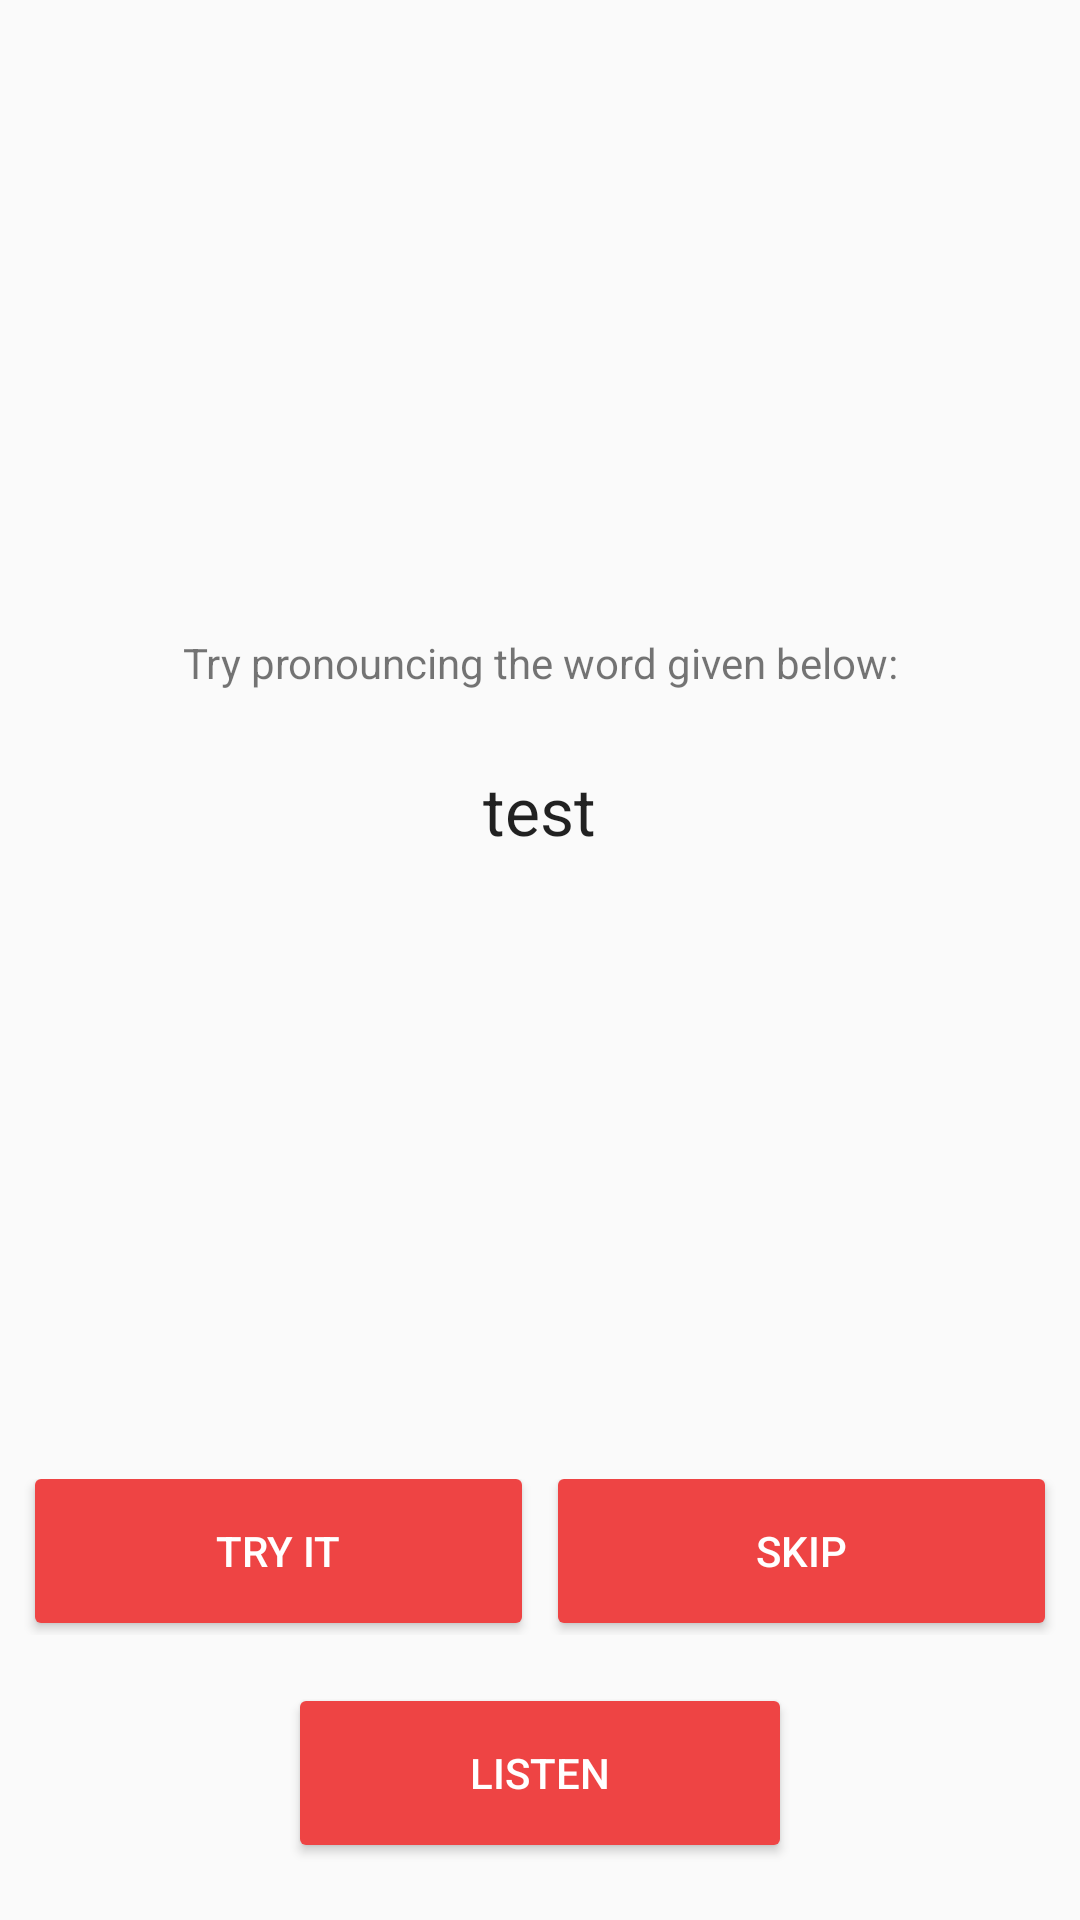

This screen was rendered from an Android layout file. Write that file and the resources it references.
<!-- AndroidManifest.xml: application theme AppTheme -->
<!-- res/layout/activity_practice_screen.xml -->
<?xml version="1.0" encoding="utf-8"?>
<RelativeLayout xmlns:android="http://schemas.android.com/apk/res/android"
    xmlns:tools="http://schemas.android.com/tools"
    android:layout_width="match_parent"
    android:layout_height="match_parent"
    android:paddingBottom="@dimen/activity_vertical_margin"
    android:paddingLeft="@dimen/activity_horizontal_margin"
    android:paddingRight="@dimen/activity_horizontal_margin"
    android:paddingTop="@dimen/activity_vertical_margin"
    tools:context="whatisnext.ritesh.com.whatisnext.PracticeScreen">

    <TextView
        android:layout_weight="1"
        android:layout_width="match_parent"
        android:layout_height="wrap_content"
        android:text="Try pronouncing the word given below:"
        android:gravity="center"
        android:id="@+id/help"
        android:layout_above="@+id/word"
        android:layout_alignParentLeft="true"
        android:layout_alignParentStart="true"
        android:layout_marginBottom="25dp" />

    <TextView
        android:layout_width="wrap_content"
        android:layout_height="wrap_content"
        android:textAppearance="?android:attr/textAppearanceLarge"
        android:id="@+id/word"
        android:text="test"
        android:layout_above="@+id/result_msg"
        android:layout_centerHorizontal="true"
        android:layout_marginBottom="28dp" />

    <TextView

        android:layout_width="match_parent"
        android:layout_height="121.4dp"
        android:gravity="center"
        android:textAppearance="@android:style/TextAppearance.Medium"
        android:id="@+id/result_msg"
        android:nestedScrollingEnabled="true"
        android:layout_marginBottom="59dp"
        android:layout_above="@+id/linearLayout"
        android:layout_alignParentRight="true"
        android:layout_alignParentEnd="true" />

    <LinearLayout
        android:layout_width="match_parent"
        android:layout_height="wrap_content"
        android:orientation="horizontal"
        android:layout_alignParentBottom="true"
        android:layout_alignParentLeft="true"
        android:layout_alignParentStart="true"
        android:layout_marginBottom="95dp"
        android:id="@+id/linearLayout">
        <Button
            android:id="@+id/button1"
            android:textColor="@android:color/white"
            android:background="@drawable/button"
            android:layout_width="wrap_content"
            android:layout_height="wrap_content"
            android:layout_weight="1"
            android:text="Try It"
            android:layout_marginRight="6dp"
            android:layout_marginLeft="12dp" />
        <Button
            android:id="@+id/button2"
            android:textColor="@android:color/white"
            android:background="@drawable/button"
            android:layout_width="wrap_content"
            android:layout_height="wrap_content"
            android:layout_weight="1"
            android:text="Skip"
            android:layout_marginLeft="6dp"
            android:layout_marginRight="12dp"
            android:layout_marginBottom="4dp" />
    </LinearLayout>

    <Button
        android:id="@+id/speechButton"
        android:textColor="@android:color/white"
        android:background="@drawable/button"
        android:layout_width="160dp"
        android:layout_height="wrap_content"
        android:layout_weight="1"
        android:text="Listen"
        android:layout_marginBottom="25dp"
        android:layout_alignParentBottom="true"
        android:layout_centerHorizontal="true" />
</RelativeLayout>
<!-- resources referenced by this layout -->
<resources>
  <!-- drawable button (drawable) -->
  <?xml version="1.0" encoding="utf-8" ?>
  <selector xmlns:android="http://schemas.android.com/apk/res/android">
      <item android:state_pressed="true" >
          <shape>
              <solid android:color="#FF5555"/>
              
              
              
              
              
              <corners
                  android:radius="2dp" />
              
              
              
              
              
          </shape>
      </item>
      <item>
          <shape>
              <solid android:color="#EE4444"/>
              <corners
                  android:radius="2dp" />
              
              
              
              
              
              
              
              
              
              
              
              
              
              
          </shape>
      </item>
  </selector>
  <style name="AppTheme" parent="Theme.AppCompat.Light.DarkActionBar">
          
          <item name="colorPrimary">@color/primary_color_light</item>
          <item name="colorPrimaryDark">@color/primary_color_dark</item>
          
          
          <item name="colorAccent">@color/colorAccent</item>
          <item name="android:actionOverflowButtonStyle">@style/MyActionButtonOverflow</item>
      </style>
  <color name="primary_color_light">#FF4444</color>
  <color name="primary_color_dark">#CC0000</color>
  <color name="colorAccent">#FF4081</color>
  <style name="MyActionButtonOverflow" parent="android:style/Widget.Holo.Light.ActionButton.Overflow">
          
          <item name="android:background">?android:attr/actionBarItemBackground</item>
          <item name="android:contentDescription">"Lala"</item>
          <item name="android:textColor">#FFFFFF</item>
      </style>
</resources>
